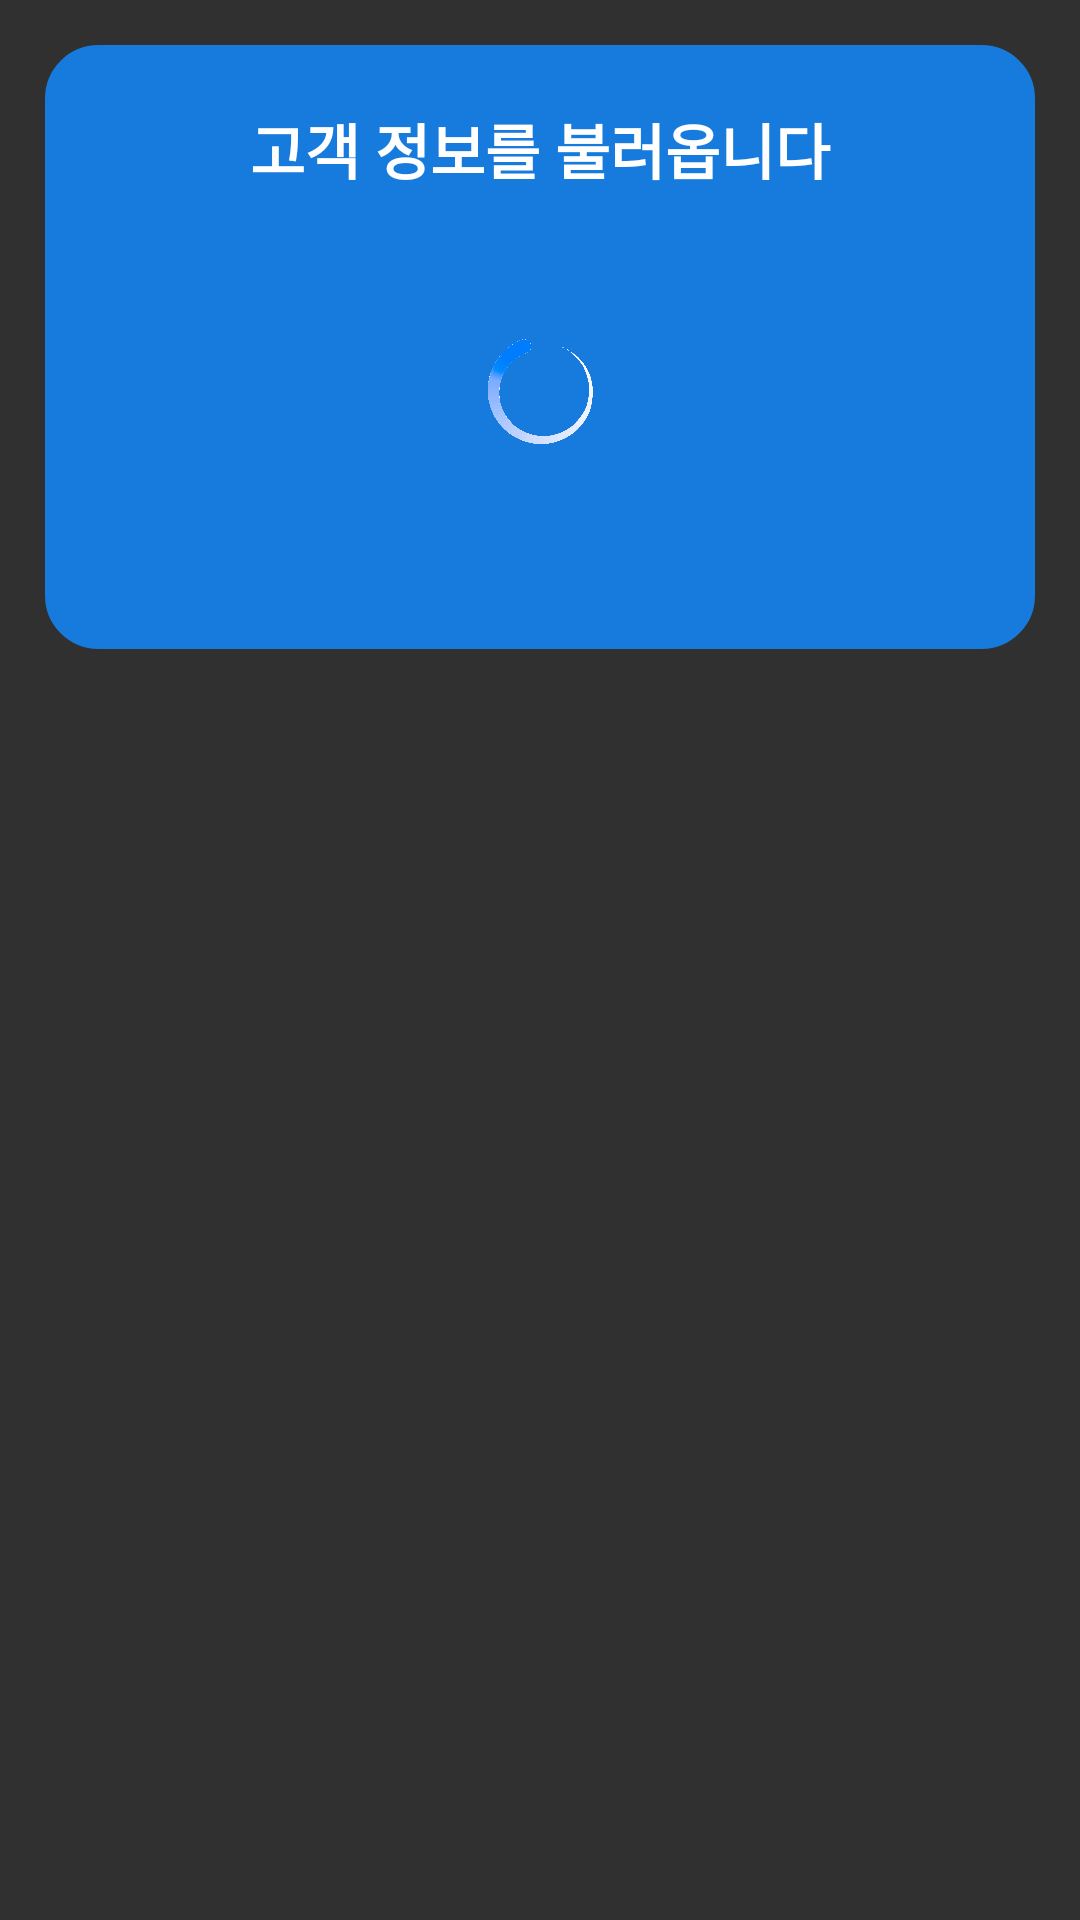

Android layout source for this screen:
<!-- AndroidManifest.xml: application theme Theme.AppCompat.NoActionBar -->
<!-- res/layout/dialog_loading.xml -->
<?xml version="1.0" encoding="utf-8"?>
<LinearLayout
    xmlns:android="http://schemas.android.com/apk/res/android"
    android:layout_width="match_parent"
    android:layout_height="wrap_content"
    android:orientation="vertical"
    android:background="#00000000">

    <LinearLayout
        android:layout_width="match_parent"
        android:layout_height="wrap_content"
        android:orientation="vertical"
        android:background="@drawable/radius_blue_view"
        android:padding="20dp"
        android:layout_margin="15dp">

        <TextView
            android:id="@+id/loading_comment"
            android:layout_width="match_parent"
            android:layout_height="wrap_content"
            android:text="고객 정보를 불러옵니다"
            android:textStyle="bold"
            android:textColor="#FFF"
            android:textSize="20dp"
            android:gravity="center"
            android:layout_marginBottom="30dp"/>

        <ProgressBar
            android:layout_width="72dp"
            android:layout_height="72dp"
            android:indeterminateDrawable="@drawable/splash"
            android:layout_gravity="center"
            android:layout_marginBottom="30dp"/>

    </LinearLayout>

</LinearLayout>
<!-- resources referenced by this layout -->
<resources>
  <!-- drawable radius_blue_view (drawable) -->
  <?xml version="1.0" encoding="utf-8"?>
  <shape xmlns:android="http://schemas.android.com/apk/res/android"
      android:shape="rectangle">
      <gradient
          android:startColor="@color/colorSymbol"
          android:endColor="@color/colorSymbol"/>
      <corners android:radius="17dp" />
      <stroke android:width="5px" android:color="@color/colorSymbol" />
  </shape>
  <!-- drawable splash (drawable) -->
  <?xml version="1.0" encoding="utf-8"?>
  <rotate
      xmlns:android="http://schemas.android.com/apk/res/android"
      android:drawable="@drawable/indicator"
      android:duration="1"
      android:pivotX="50%"
      android:pivotY="50%"
      android:fromDegrees="0"
      android:toDegrees="1080">
  </rotate>
  <color name="colorSymbol">#177BDD</color>
  <!-- drawable indicator: png bitmap (drawable, 141359 bytes) -->
</resources>
